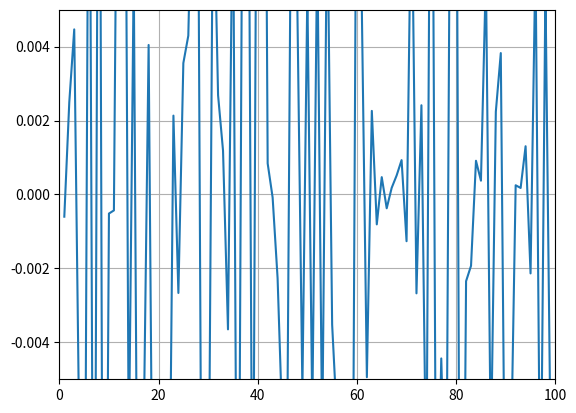
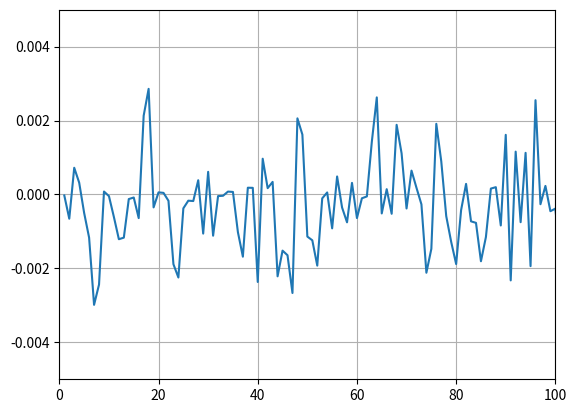
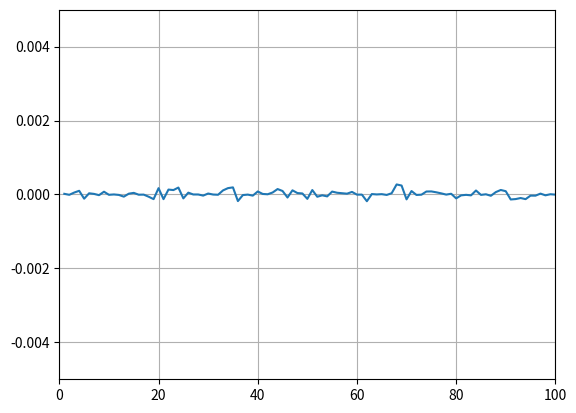

Python code for these plots, in order:
import random
import math
from matplotlib import pyplot as plt
import numpy as np

def math_waiting(dst):
    summ = 0.0
    for i in dst:
        summ += i
    return summ/len(dst)

def dispersion(dst, m_w):
    summ = 0.0
    for i in dst:
        summ = (i-m_w)**2
    return summ/len(dst)

def korrel(dst, m_w, graph_counter):
    print('current length of distribution: ' + str(len(dst)))
    f = 1
    i = 0
    k = []
    summ1 = 0.0
    summ2 = 0.0
    #числитель
    for i in range(len(dst)-f):
        k.append((dst[i]-m_w)*(dst[i+f]-m_w))
    #знаменатель
    for i in dst:
        summ2 += (i-m_w)**2
    #результат (???)
    for i in range(len(k)):
        k[i] = k[i]/summ2
    file_k = open('coefficient.txt', 'w')
    vizual_rez(k, graph_counter)
    k.sort()
    for i in k:
        file_k.write(str(i) + '\n')
    file_k.close()
  

def vizual_rez(sol_array, graph_counter):
    counter = [i+1 for i in range(len(sol_array))]
    fig = plt.figure(dpi = 80, figsize = (512/80, 384/80))
    plt.axis([0, 100, -0.005, 0.005])
    print('sol array')
    print(sol_array)
    plt.grid()
    plt.plot(counter, sol_array)
    filename = 'rez' + str(graph_counter) + '.png'
    fig.savefig(filename)       
    
gk = 1
distr = np.random.uniform(0, 1, 100)
print(distr)
print('Мат ожидание '+ str(math_waiting(distr)))
print('Дисперсия '+ str(dispersion(distr, math_waiting(distr))))
korrel(distr, math_waiting(distr), gk)
gk+=1
distr.fill(0)
distr = np.random.uniform(0, 1, 1000)
print('Мат ожидание '+ str(math_waiting(distr)))
print('Дисперсия '+ str(dispersion(distr, math_waiting(distr))))
korrel(distr, math_waiting(distr), gk)
gk+=1
distr.fill(0)
distr = np.random.uniform(0, 1, 10000)
print('Мат ожидание '+ str(math_waiting(distr)))
print('Дисперсия '+ str(dispersion(distr, math_waiting(distr))))
korrel(distr, math_waiting(distr), gk)
